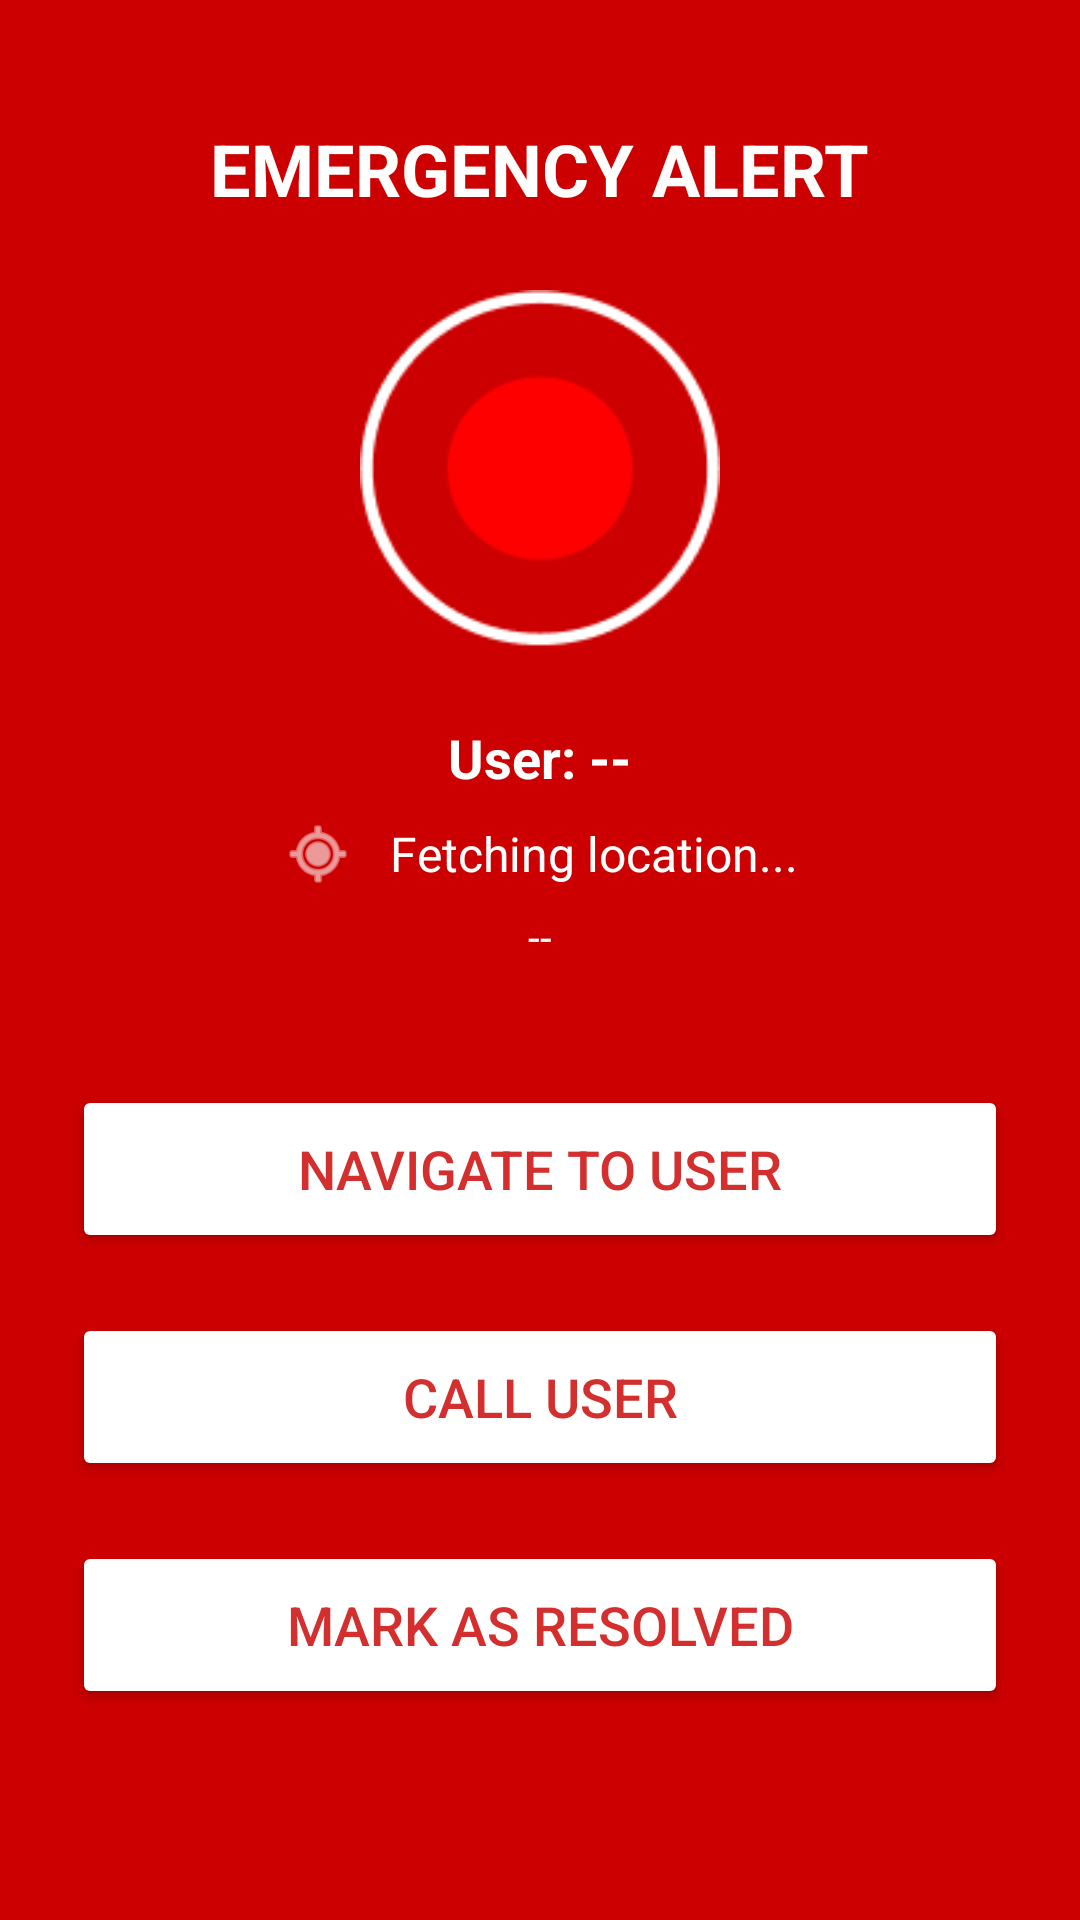

Layout XML and referenced resources for this Android screen:
<!-- AndroidManifest.xml: application theme Theme.GaurdianCircle -->
<!-- res/layout/activity_guardian_sos.xml -->
<?xml version="1.0" encoding="utf-8"?>
<LinearLayout xmlns:android="http://schemas.android.com/apk/res/android"
    xmlns:app="http://schemas.android.com/apk/res-auto"
    android:id="@+id/main"
    android:layout_width="match_parent"
    android:layout_height="match_parent"
    android:orientation="vertical"
    android:background="@android:color/holo_red_dark"
    android:gravity="center_horizontal"
    android:padding="24dp">

    
    <TextView
        android:id="@+id/tvSosTitle"
        android:layout_width="wrap_content"
        android:layout_height="wrap_content"
        android:text="EMERGENCY ALERT"
        android:textSize="24sp"
        android:textStyle="bold"
        android:textColor="@android:color/white"
        android:layout_marginTop="16dp" />

    
    <ImageView
        android:id="@+id/ivSosIcon"
        android:layout_width="120dp"
        android:layout_height="120dp"
        android:layout_marginTop="24dp"
        android:src="@drawable/sos"
        android:contentDescription="Alert Icon" />

    
    <LinearLayout
        android:layout_width="wrap_content"
        android:layout_height="wrap_content"
        android:orientation="vertical"
        android:layout_marginTop="24dp"
        android:gravity="center_horizontal">

        <TextView
            android:id="@+id/tvUserName"
            android:layout_width="wrap_content"
            android:layout_height="wrap_content"
            android:text="User: --"
            android:textColor="@android:color/white"
            android:textSize="18sp"
            android:textStyle="bold" />

        <LinearLayout
            android:layout_width="wrap_content"
            android:layout_height="wrap_content"
            android:orientation="horizontal"
            android:gravity="center_vertical"
            android:layout_marginTop="8dp">

            <ImageView
                android:layout_width="24dp"
                android:layout_height="24dp"
                android:src="@android:drawable/ic_menu_mylocation"
                app:tint="@android:color/white" />

            <TextView
                android:id="@+id/tvUserLocation"
                android:layout_width="wrap_content"
                android:layout_height="wrap_content"
                android:text="Fetching location..."
                android:textColor="@android:color/white"
                android:textSize="16sp"
                android:layout_marginStart="12dp" />
        </LinearLayout>

        <TextView
            android:id="@+id/tvSosTime"
            android:layout_width="wrap_content"
            android:layout_height="wrap_content"
            android:text="--"
            android:textColor="@android:color/white"
            android:textSize="14sp"
            android:layout_marginTop="6dp" />
    </LinearLayout>

    
    <Button
        android:id="@+id/btnNavigateToUser"
        android:layout_width="match_parent"
        android:layout_height="56dp"
        android:layout_marginTop="40dp"
        android:backgroundTint="@android:color/white"
        android:text="NAVIGATE TO USER"
        android:textColor="#D32F2F"
        android:textAllCaps="true"
        android:textSize="18sp"
        android:drawablePadding="12dp"
        android:contentDescription="Navigate to user location" />

    <Button
        android:id="@+id/btnCallUser"
        android:layout_width="match_parent"
        android:layout_height="56dp"
        android:layout_marginTop="20dp"
        android:backgroundTint="@android:color/white"
        android:text="CALL USER"
        android:textColor="#D32F2F"
        android:textAllCaps="true"
        android:textSize="18sp"
        android:drawableStart="@drawable/ic_call"
        android:drawablePadding="12dp"
        android:contentDescription="Call the user" />

    <Button
        android:id="@+id/btnMarkResolvedd"
        android:layout_width="match_parent"
        android:layout_height="56dp"
        android:layout_marginTop="20dp"
        android:backgroundTint="@android:color/white"
        android:text="MARK AS RESOLVED"
        android:textColor="#D32F2F"
        android:textAllCaps="true"
        android:textSize="18sp"
        android:contentDescription="Mark SOS as resolved" />

</LinearLayout>
<!-- resources referenced by this layout -->
<resources>
  <!-- drawable sos: png bitmap (drawable, 2856 bytes) -->
  <style name="Theme.GaurdianCircle" parent="Base.Theme.GaurdianCircle" />
  <style name="Base.Theme.GaurdianCircle" parent="Theme.Material3.DayNight.NoActionBar">
          
          
      </style>
</resources>
